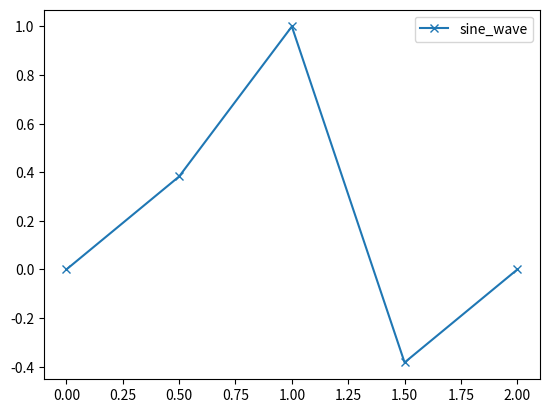

This figure's Python source:
import math
import matplotlib.pyplot as plt

def f(x):
    return 3*x+4
print (f(5))

def quadratic(x):
    g = 1-(x-1)**2
    return g
a=quadratic(5)
for a in (0,0.5,1,1.5,2):
    print("quadratic = {}".format(quadratic(a)))
def cubic (x):
    cub=x*(x-1)*(x-2)
    return cub
for v in range(0,21,1):
    print("v={}, quadratic = {:5.3f}, cubic = {:7.3f}". format(v/10, quadratic(v/10), cubic(v/10)))
def line(x):
    y=x
    return y
def sine_wave(x):
    s=math.sin(x*math.pi/2 *x )
    return s
#Challenge 5
lst_x = [0,0.5,1,1.5,2]
lst_y = [sine_wave(x) for x in lst_x]
plt.plot(lst_x, lst_y, label= "sine_wave", marker = 'x')
plt.legend()
plt.show()


